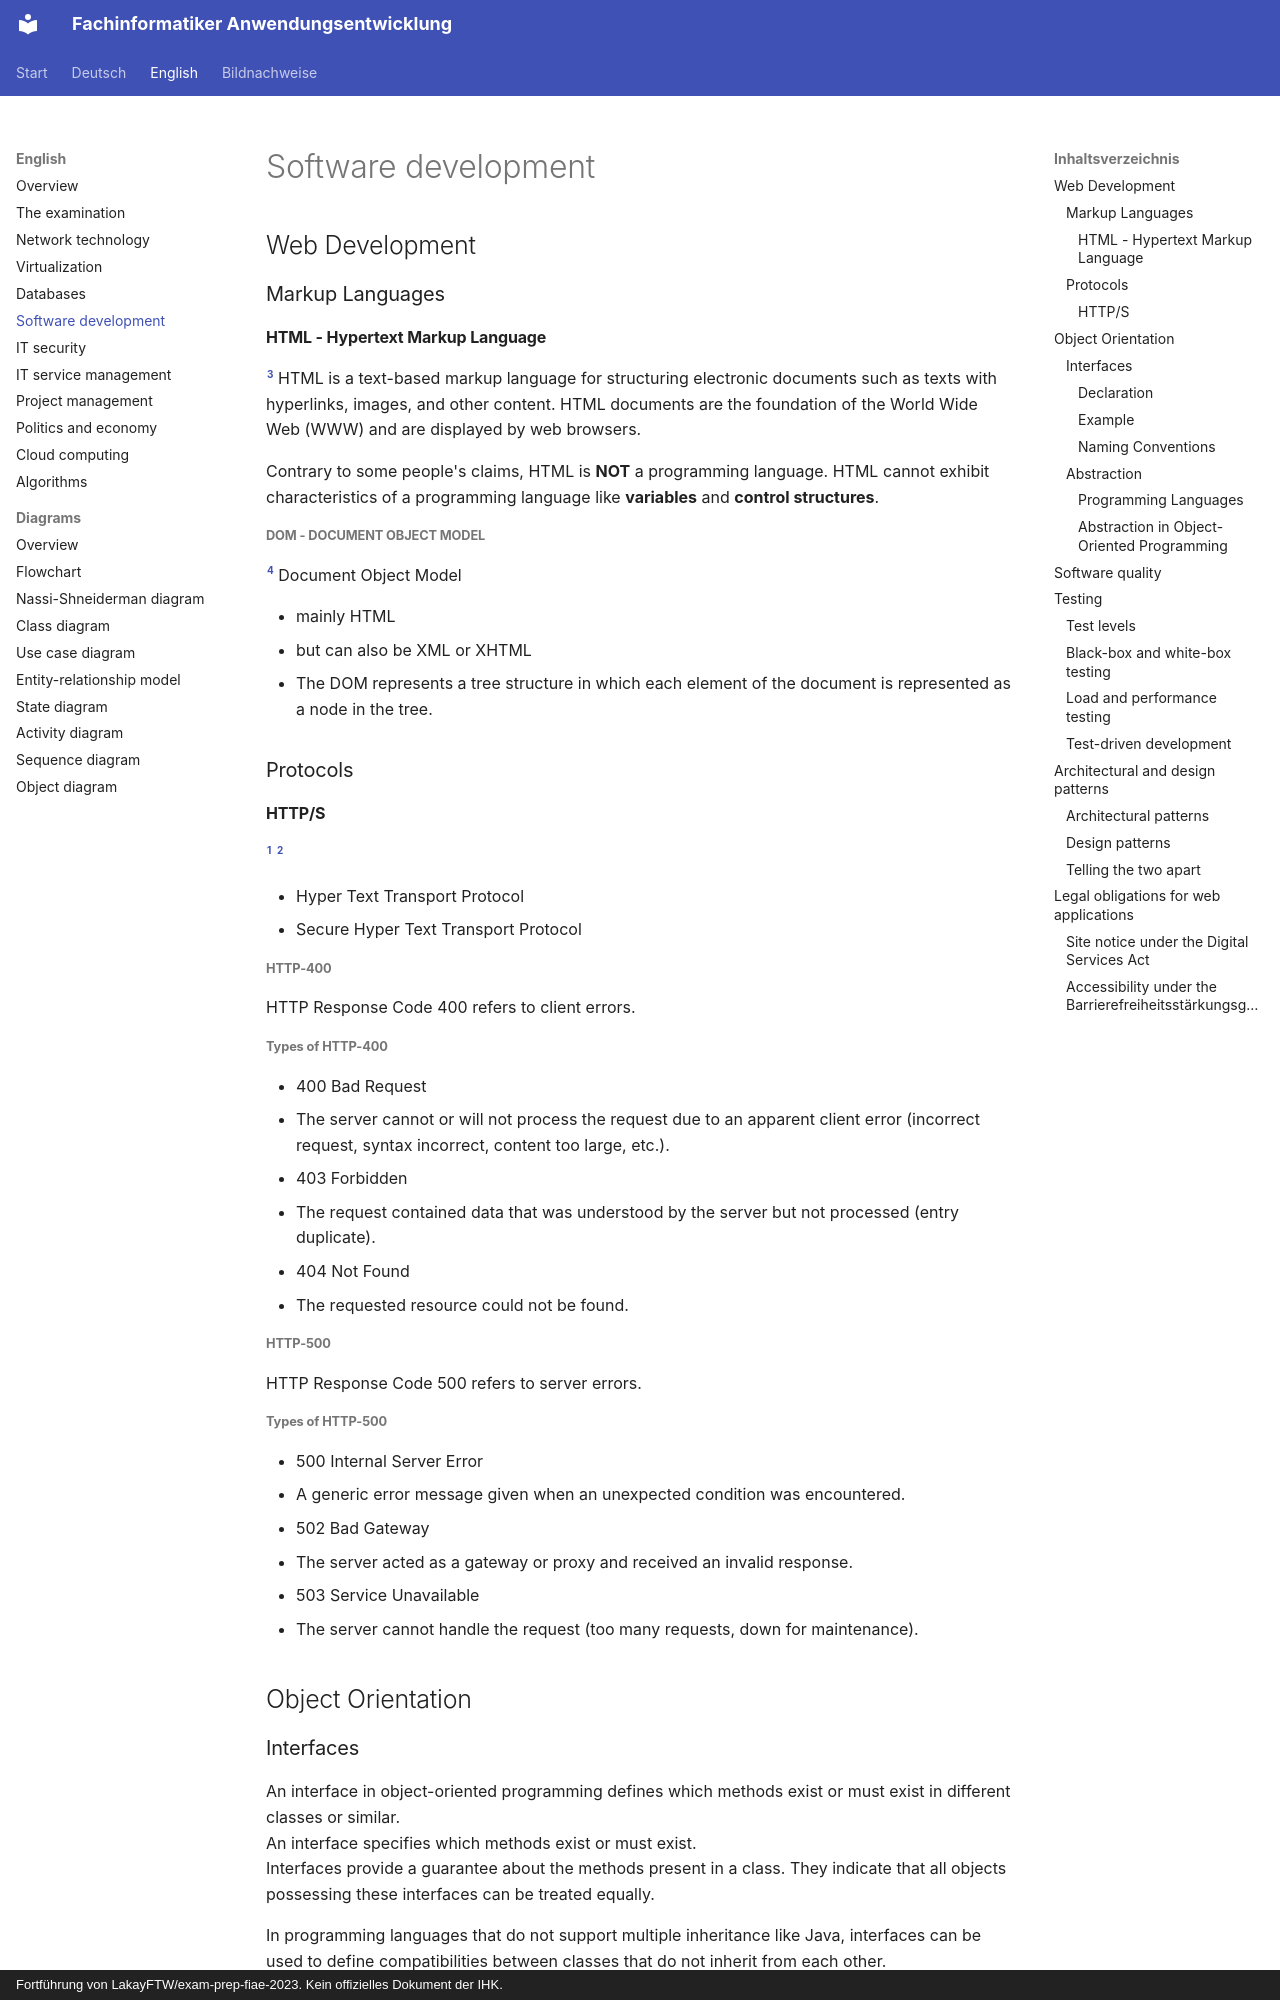

repository: ftrauernicht/fachinformatiker-anwendungsentwicklung · page: en/04-software-development.html · generator: mkdocs · copyright: Fortführung von LakayFTW/exam-prep-fiae-2023. Kein offizielles Dokument der IHK.

# Software development

## Table of contents

- [Web Development](#web-development)
  - [Markup Languages](#markup-languages)
    - [HTML - Hypertext Markup Language](#html---hypertext-markup-language)
      - [DOM - Document Object Model](#dom---document-object-model)
  - [Protocols](#protocols)
    - [HTTP/S](#https)
      - [HTTP-400](#http-400)
      - [HTTP-500](#http-500)
- [Object Orientation](#object-orientation)
  - [Interfaces](#interfaces)
    - [Declaration](#declaration)
    - [Example](#example)
    - [Naming Conventions](#naming-conventions)
  - [Abstraction](#abstraction)
    - [Programming Languages](#programming-languages)
    - [Abstraction in Object-Oriented Programming](#abstraction-in-object-oriented-programming)
- [Software quality](#software-quality)
- [Testing](#testing)
  - [Test levels](#test-levels)
  - [Black-box and white-box testing](#black-box-and-white-box-testing)
  - [Load and performance testing](#load-and-performance-testing)
  - [Test-driven development](#test-driven-development)
- [Architectural and design patterns](#architectural-and-design-patterns)
  - [Architectural patterns](#architectural-patterns)
  - [Design patterns](#design-patterns)
  - [Telling the two apart](#telling-the-two-apart)
- [Legal obligations for web applications](#legal-obligations-for-web-applications)
  - [Site notice under the Digital Services Act](#site-notice-under-the-digital-services-act)
  - [Accessibility under the Barrierefreiheitsstärkungsgesetz](#accessibility-under-the-barrierefreiheitsstärkungsgesetz)

## Web Development

### Markup Languages

#### HTML - Hypertext Markup Language

[^3]
HTML is a text-based markup language for structuring electronic documents such as texts with hyperlinks, images, and other content. HTML documents are the foundation of the World Wide Web (WWW) and are displayed by web browsers.

Contrary to some people's claims, HTML is **NOT** a programming language.
HTML cannot exhibit characteristics of a programming language like **variables** and **control structures**.

##### DOM - Document Object Model

[^4]
Document Object Model

- mainly HTML
- but can also be XML or XHTML
- The DOM represents a tree structure in which each element of the document is represented as a node in the tree.

### Protocols

#### HTTP/S

[^1] [^2]

- Hyper Text Transport Protocol
- Secure Hyper Text Transport Protocol

##### HTTP-400

HTTP Response Code 400 refers to client errors.

###### Types of HTTP-400

- 400 Bad Request
  - The server cannot or will not process the request due to an apparent client error (incorrect request, syntax incorrect, content too large, etc.).
- 403 Forbidden
  - The request contained data that was understood by the server but not processed (entry duplicate).
- 404 Not Found
  - The requested resource could not be found.

##### HTTP-500

HTTP Response Code 500 refers to server errors.

###### Types of HTTP-500

- 500 Internal Server Error
  - A generic error message given when an unexpected condition was encountered.
- 502 Bad Gateway
  - The server acted as a gateway or proxy and received an invalid response.
- 503 Service Unavailable
  - The server cannot handle the request (too many requests, down for maintenance).

## Object Orientation
